Labelled photos from "dataset", an image-classification folder in gabrieldgf4/insect-leaf-predation-dataset. The possible labels are: caterpillar, gastropod, grasshopper, green cow, healthy leaf.

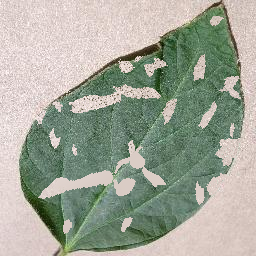
Label: green cow

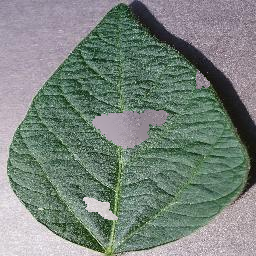
Label: caterpillar

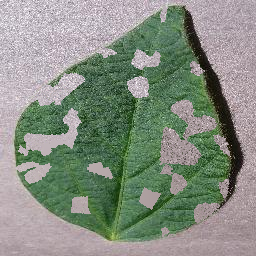
Label: grasshopper

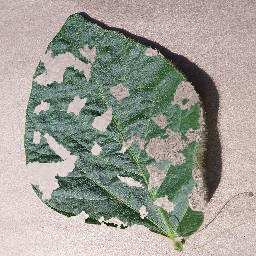
Label: gastropod

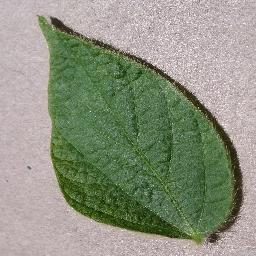
Label: healthy leaf

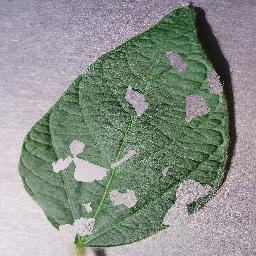
Label: grasshopper
